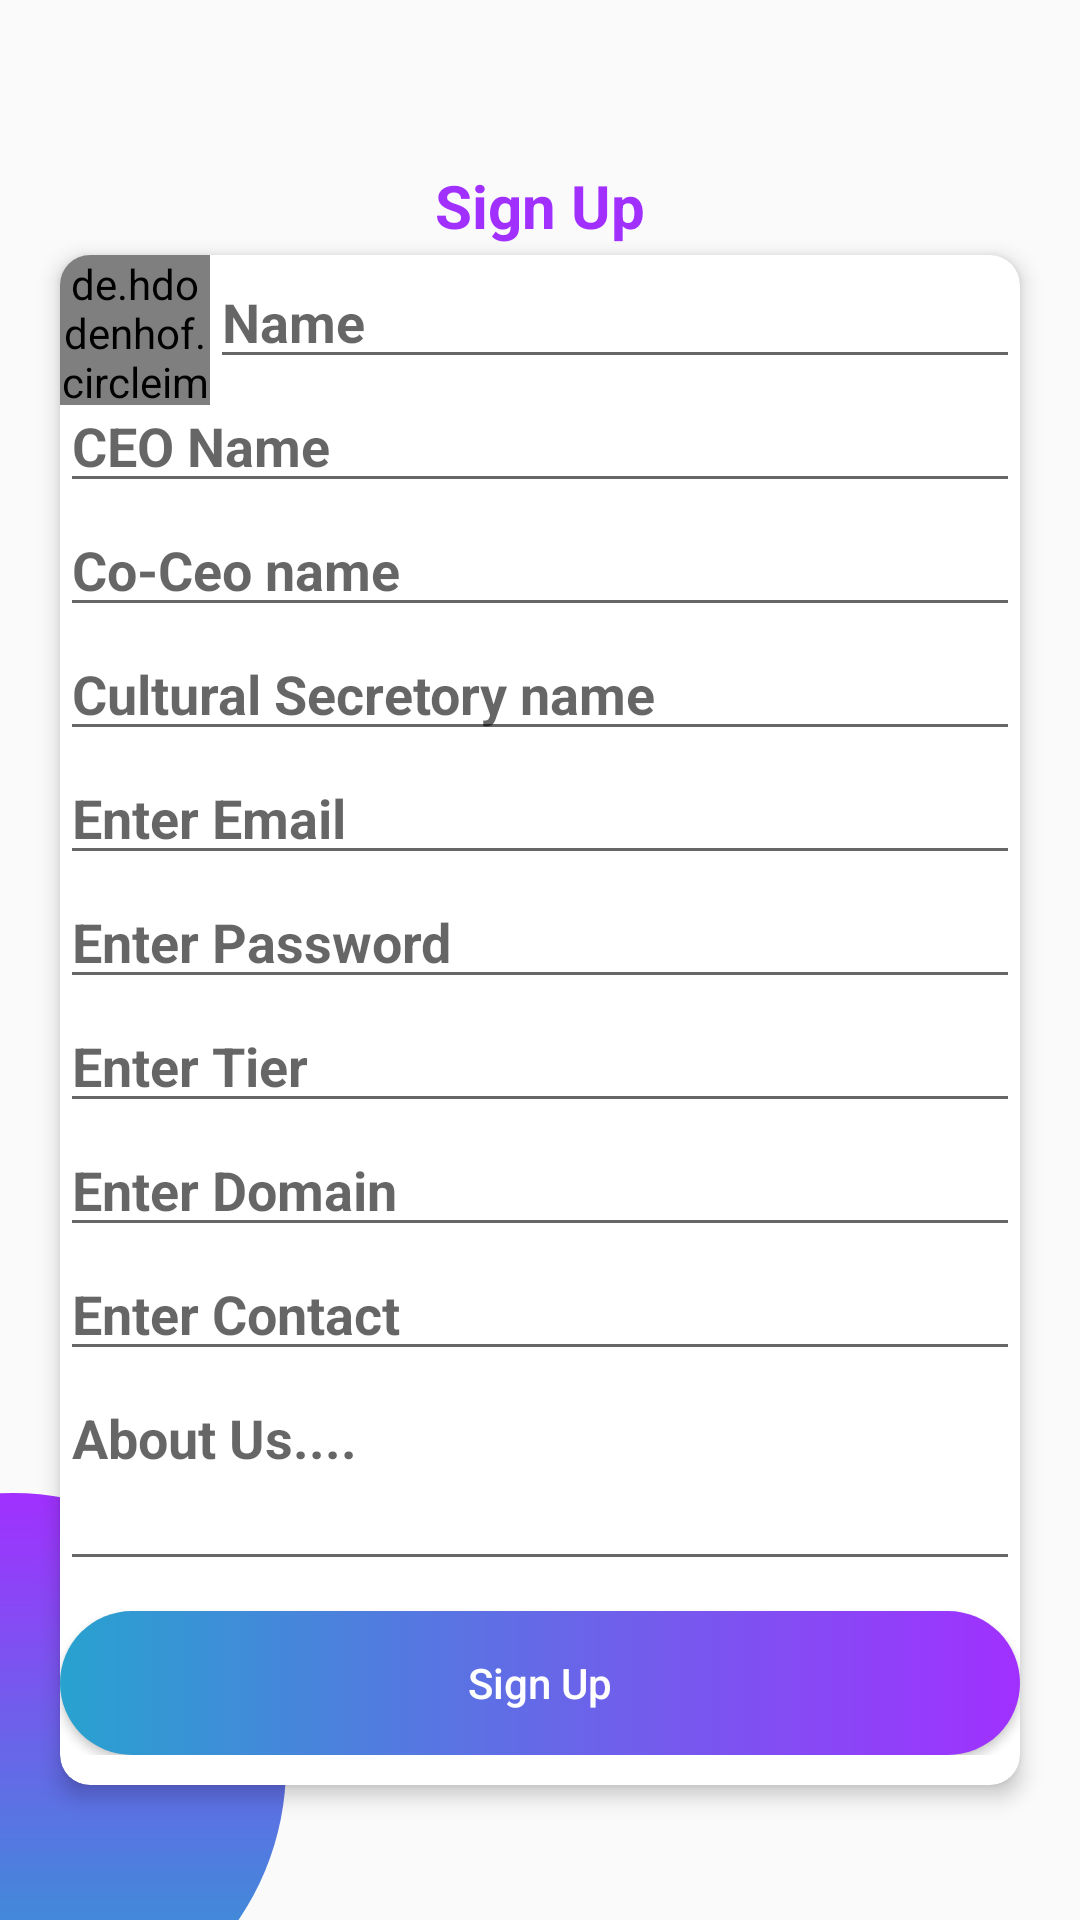

Android layout source for this screen:
<!-- AndroidManifest.xml: application theme AppTheme -->
<!-- res/layout/activity_sign_up.xml -->
<?xml version="1.0" encoding="utf-8"?>
<RelativeLayout xmlns:android="http://schemas.android.com/apk/res/android"
    xmlns:app="http://schemas.android.com/apk/res-auto"
    xmlns:tools="http://schemas.android.com/tools"
    android:layout_width="match_parent"
    android:layout_height="match_parent"
    tools:context=".SignUp">

    <ImageView
        android:id="@+id/circle2"
        android:layout_width="182dp"
        android:layout_height="182dp"
        android:layout_alignParentLeft="true"
        android:layout_alignParentBottom="true"
        android:layout_marginLeft="-87dp"
        android:layout_marginBottom="-40dp"
        android:src="@drawable/circle" />

    <ImageView
        android:id="@+id/circleTes"
        android:layout_width="90dp"
        android:layout_height="90dp"
        android:layout_alignParentLeft="true"
        android:layout_marginLeft="-50dp"
        android:src="@drawable/circletransperent" />

    <TextView
        android:layout_width="wrap_content"
        android:layout_height="wrap_content"
        android:text="Sign Up"
        android:id="@+id/SignupOrg"
        android:textColor="@color/colorPurple"
        android:layout_centerHorizontal="true"
        android:textSize="20sp"
        android:textStyle="bold"
        android:layout_marginTop="55dp"></TextView>
    <TextView
        android:layout_width="wrap_content"
        android:layout_height="wrap_content"
        android:layout_below="@+id/SignupOrg"
        android:text="Organization"
        android:textColor="@color/colorPurpleT"
        android:layout_centerHorizontal="true"
        android:textStyle="bold"
        ></TextView>

    <ScrollView
        android:layout_width="match_parent"
        android:layout_height="match_parent"
        android:id="@+id/svr">
        <RelativeLayout
            android:id="@+id/rlayout"
            android:layout_width="match_parent"
            android:layout_height="match_parent"
            android:layout_gravity="center"
            android:layout_marginTop="20dp">

            <androidx.cardview.widget.CardView
                android:layout_width="match_parent"
                android:layout_height="wrap_content"
                android:layout_margin="20dp"
                app:cardCornerRadius="10dp"
                app:cardElevation="4dp"
                android:id="@+id/cvr">

                <RelativeLayout
                    android:layout_width="wrap_content"
                    android:layout_height="wrap_content"
                    android:paddingBottom="10dp"
                    android:id="@+id/rlr">

                    <de.hdodenhof.circleimageview.CircleImageView
                        android:layout_width="50dp"
                        android:layout_height="50dp"
                        android:src="@drawable/ic_person"
                        android:id="@+id/updateLogoORG"
                        ></de.hdodenhof.circleimageview.CircleImageView>
                    <EditText
                        android:layout_width="match_parent"
                        android:layout_height="match_parent"
                        android:layout_toRightOf="@id/updateLogoORG"
                        android:id="@+id/etORGName"
                        android:hint="Name"
                        android:textColor="@color/colorPurple"
                        android:textStyle="bold"
                        android:inputType="text"
                        android:singleLine="true"
                        ></EditText>

                    <EditText
                        android:layout_width="match_parent"
                        android:layout_height="match_parent"
                        android:id="@+id/etNameCEO"
                        android:layout_below="@id/etORGName"
                        android:hint="CEO Name"
                        android:textColor="@color/colorPurple"
                        android:textStyle="bold"
                        android:inputType="text"
                        android:singleLine="true"
                        ></EditText>

                    <EditText
                        android:layout_width="match_parent"
                        android:layout_height="match_parent"
                        android:id="@+id/etCoCeoName"
                        android:hint="Co-Ceo name"
                        android:textColor="@color/colorPurple"
                        android:textStyle="bold"
                        android:layout_below="@+id/etNameCEO"
                        android:inputType="text"
                        android:singleLine="true"
                        ></EditText>
                    <EditText
                        android:layout_width="match_parent"
                        android:layout_height="match_parent"
                        android:id="@+id/etCultSecName"
                        android:hint="Cultural Secretory name"
                        android:textColor="@color/colorPurple"
                        android:textStyle="bold"
                        android:layout_below="@+id/etCoCeoName"
                        android:inputType="text"
                        android:singleLine="true"
                        ></EditText>
                    <EditText
                        android:layout_width="match_parent"
                        android:layout_height="match_parent"
                        android:layout_below="@id/etCultSecName"
                        android:hint="Enter Email"
                        android:id="@+id/etorgEmail"
                        android:textStyle="bold"
                        android:textColor="@color/colorPurple"
                        android:inputType="textEmailAddress"
                        android:singleLine="true"

                        ></EditText>
                    <EditText
                        android:layout_width="match_parent"
                        android:layout_height="match_parent"
                        android:layout_below="@id/etorgEmail"
                        android:hint="Enter Password"
                        android:id="@+id/etorgPassword"
                        android:inputType="text"
                        android:textStyle="bold"
                        android:singleLine="true"
                        android:textColor="@color/colorPurple"
                        ></EditText>
                    <EditText
                        android:layout_width="match_parent"
                        android:layout_height="match_parent"
                        android:layout_below="@id/etorgPassword"
                        android:hint="Enter Tier"
                        android:id="@+id/etorgTier"
                        android:inputType="number"
                        android:textStyle="bold"
                        android:singleLine="true"
                        android:textColor="@color/colorPurple"
                        ></EditText>
                    <EditText
                        android:layout_width="match_parent"
                        android:layout_height="match_parent"
                        android:layout_below="@id/etorgTier"
                        android:hint="Enter Domain"
                        android:id="@+id/etorgDomain"
                        android:inputType="text"
                        android:textStyle="bold"
                        android:singleLine="true"
                        android:textColor="@color/colorPurple"
                        ></EditText>
                    <EditText
                        android:layout_width="match_parent"
                        android:layout_height="match_parent"
                        android:layout_below="@id/etorgDomain"
                        android:hint="Enter Contact"
                        android:id="@+id/etorgContact"
                        android:inputType="text"
                        android:textStyle="bold"
                        android:singleLine="true"
                        android:textColor="@color/colorPurple"
                        ></EditText>
                    <EditText
                        android:layout_width="match_parent"
                        android:layout_height="70dp"
                        android:layout_below="@id/etorgContact"
                        android:hint="About Us...."
                        android:id="@+id/etorgDescription"
                        android:inputType="textCapSentences|textMultiLine"
                        android:gravity="start"
                        android:textStyle="bold"
                        android:textColor="@color/colorPurple"
                        ></EditText>

                    <Button
                        android:id="@+id/btSignup"
                        android:layout_width="match_parent"
                        android:layout_height="wrap_content"
                        android:layout_below="@+id/etorgDescription"
                        android:background="@drawable/bt_uisquare"
                        android:text="Sign Up"
                        android:textAllCaps="false"
                        android:textColor="@color/colorWhite"
                        android:layout_marginTop="10dp"></Button>
                </RelativeLayout>

            </androidx.cardview.widget.CardView>

            <ProgressBar
                android:id="@+id/progressBar"
                android:layout_width="wrap_content"
                android:layout_height="wrap_content"
                android:layout_gravity="center"
                android:visibility="gone"
                android:layout_below="@id/cvr"
                android:layout_centerHorizontal="true"/>


        </RelativeLayout>
    </ScrollView>
</RelativeLayout>
<!-- resources referenced by this layout -->
<resources>
  <color name="colorPurple">#A130FF</color>
  <color name="colorPurpleT">#64a130ff</color>
  <color name="colorWhite">#ffffff</color>
  <!-- drawable bt_uisquare (drawable) -->
  <?xml version="1.0" encoding="utf-8"?>
  <selector xmlns:android="http://schemas.android.com/apk/res/android">
      <item android:state_pressed="true">
          <shape android:shape="rectangle">
              <solid android:color="@color/colorPurple">
              </solid>
              <corners android:radius="100dp"></corners>
          </shape>
      </item>
      <item>
          <shape android:shape="rectangle">
              <gradient android:startColor="@color/colorBlue"
                  android:endColor="@color/colorPurple"/>
              <corners android:radius="100dp"></corners>
          </shape>
      </item>
  </selector>
  <!-- drawable circle (drawable) -->
  <?xml version="1.0" encoding="utf-8"?>
  <layer-list xmlns:android="http://schemas.android.com/apk/res/android">
      <item>
          <shape android:shape="oval">
              <gradient
                  android:angle="90"
                  android:startColor="@color/colorBlue"
                  android:endColor="@color/colorPurple" />
          </shape>
      </item>
  </layer-list>
  <!-- drawable ic_person (drawable) -->
  <vector android:height="24dp" android:tint="#755CEE"
      android:viewportHeight="24.0" android:viewportWidth="24.0"
      android:width="24dp" xmlns:android="http://schemas.android.com/apk/res/android">
      <path android:fillColor="#FF000000" android:pathData="M12,12c2.21,0 4,-1.79 4,-4s-1.79,-4 -4,-4 -4,1.79 -4,4 1.79,4 4,4zM12,14c-2.67,0 -8,1.34 -8,4v2h16v-2c0,-2.66 -5.33,-4 -8,-4z"/>
  </vector>
  <style name="AppTheme" parent="Theme.AppCompat.Light.NoActionBar">
          
          <item name="colorPrimary">@color/colorPrimary</item>
          <item name="colorPrimaryDark">@color/colorPrimaryDark</item>
          <item name="colorAccent">@color/colorAccent</item>
      </style>
  <color name="colorBlue">#28A2CF</color>
  <color name="colorPrimary">#A130FF</color>
  <color name="colorPrimaryDark">#64a130ff</color>
  <color name="colorAccent">#A130FF</color>
</resources>
